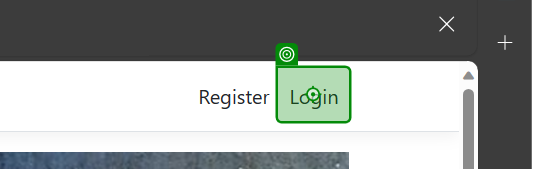
Task: Connected Office Web Application User Acceptance Testing
Workflow: Login

Step 1: click on the link 'Login' in window 'Home Page - EcoPower_Logistics' (msedge.exe)

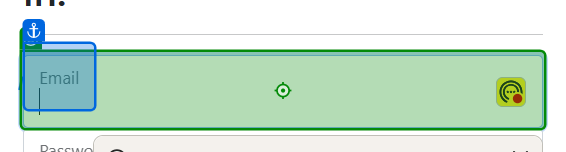
Step 2: type [loginEmail] into the text box in window 'Log in - EcoPower_Logistics' (msedge.exe)

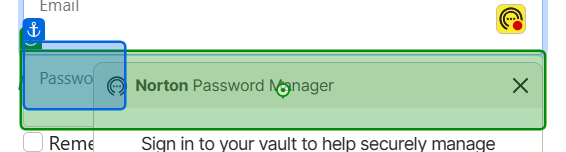
Step 3: type [loginPassword] into the text box in window 'Log in - EcoPower_Logistics' (msedge.exe)

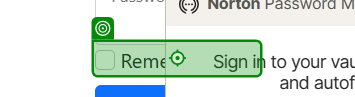
Step 4: click on the label 'Rememb*' in window 'Log in - EcoPower_Logistics' (msedge.exe)

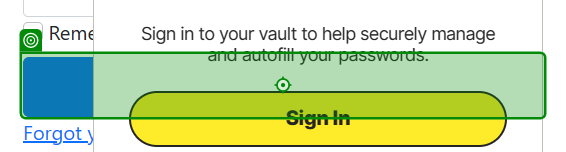
Step 5: click on the button 'login-submit' in window 'Log in - EcoPower_Logistics' (msedge.exe)
